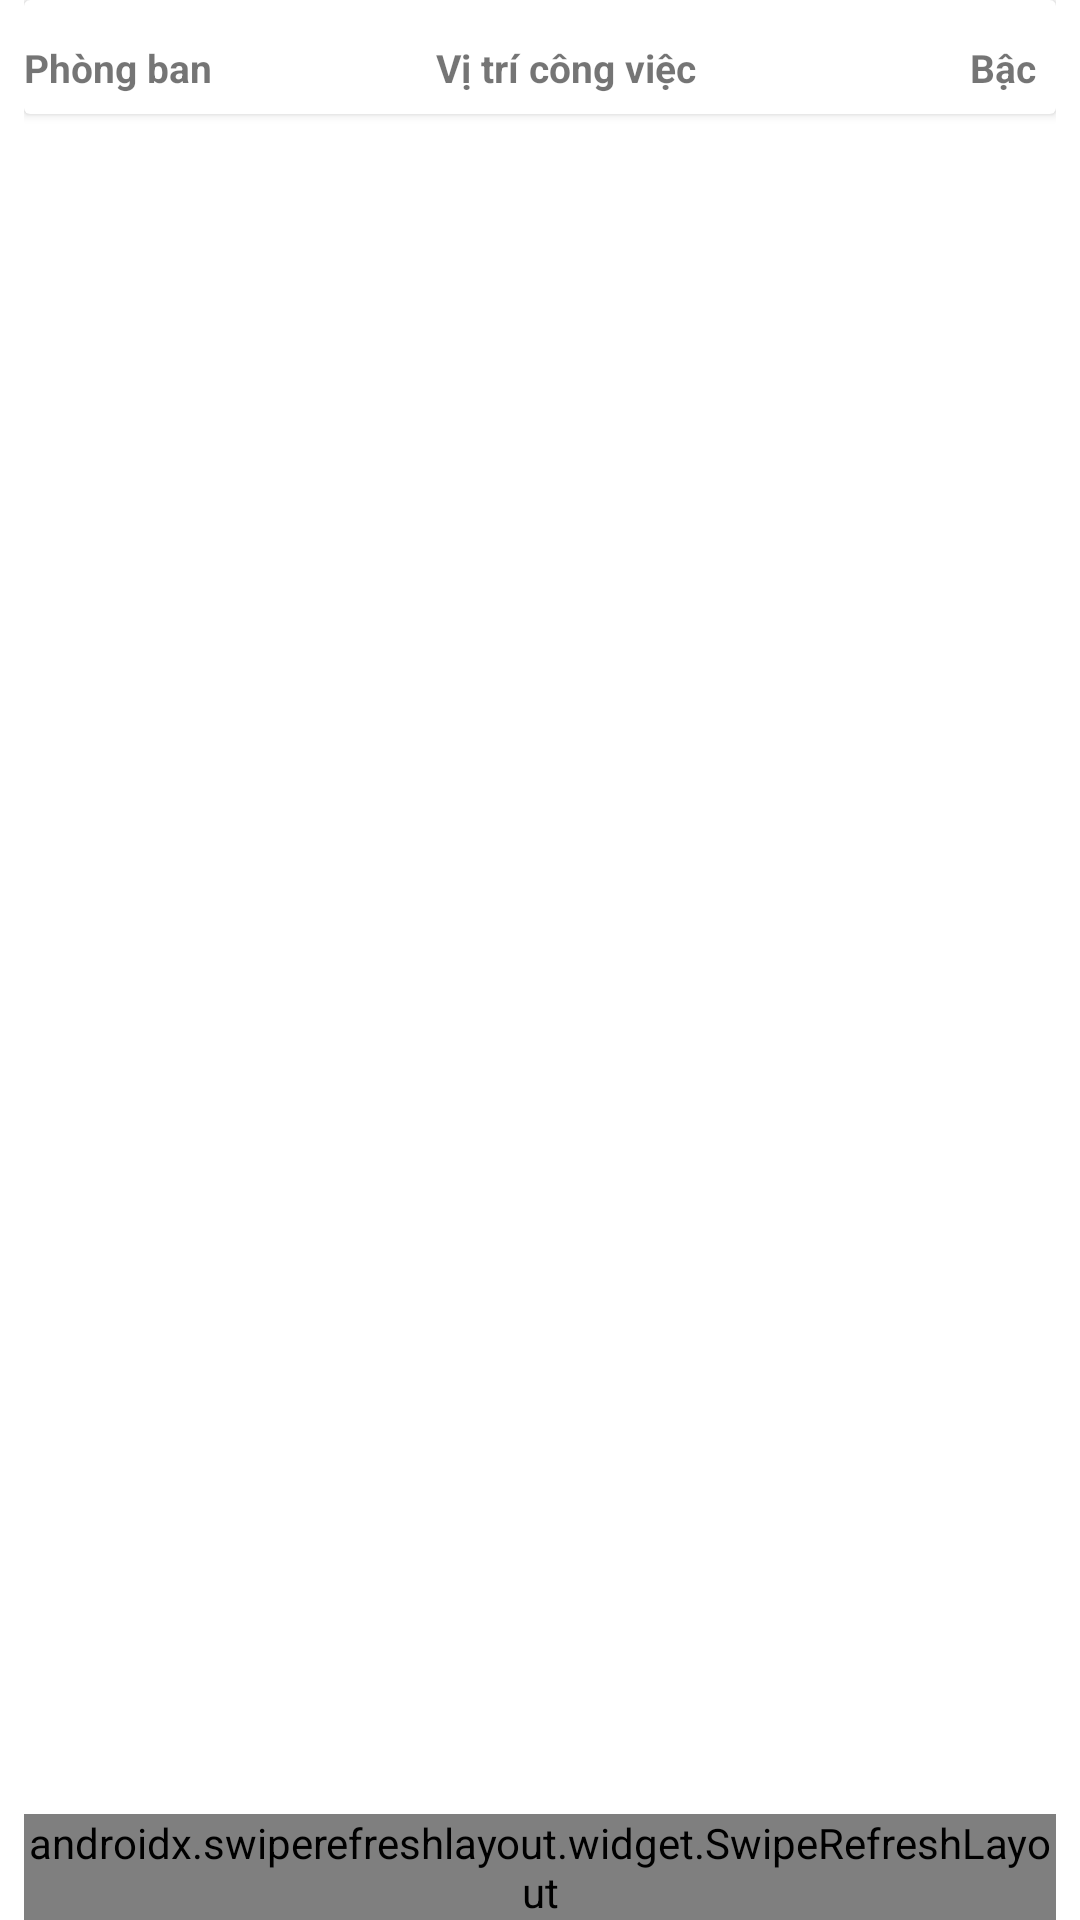

Reconstruct the res/layout file that produces this screen, plus the resources it refers to.
<!-- AndroidManifest.xml: application theme AppTheme -->
<!-- res/layout/activity_bsc_vitri_congviec.xml -->
<?xml version="1.0" encoding="utf-8"?>
<RelativeLayout xmlns:android="http://schemas.android.com/apk/res/android"
    xmlns:app="http://schemas.android.com/apk/res-auto"
    xmlns:tools="http://schemas.android.com/tools"
    android:layout_width="match_parent"
    android:layout_height="match_parent"
    android:background="#ffffff"
    android:paddingLeft="8dp"
    android:paddingRight="8dp">

    <androidx.cardview.widget.CardView
        android:id="@+id/cv"
        android:layout_width="match_parent"
        android:layout_height="38dp"
        android:layout_alignParentTop="true"
        android:clickable="true"

        android:clipChildren="false"
        android:clipToPadding="false"
        android:divider="@android:color/darker_gray"
        android:dividerHeight="0.0px"
        android:foreground="?android:attr/selectableItemBackground"
        android:padding="0dp"
        tools:ignore="MissingConstraints">

        <LinearLayout
            android:layout_width="match_parent"
            android:layout_height="45dp"
            android:orientation="horizontal"
            android:weightSum="1">

            <TextView
                android:layout_width="0dp"
                android:layout_height="match_parent"
                android:layout_weight="0.4"
                android:gravity="left|center_vertical"
                android:text="Phòng ban"
                android:textSize="13dp"
                android:textStyle="bold" />

            <TextView
                android:layout_width="0dp"
                android:layout_height="match_parent"
                android:layout_weight="0.5"
                android:gravity="left|center_vertical"
                android:text="Vị trí công việc"
                android:textSize="13dp"
                android:textStyle="bold" />

            <TextView
                android:layout_width="0dp"
                android:layout_height="match_parent"
                android:layout_weight="0.1"
                android:gravity="center|center_vertical"
                android:text="Bậc"
                android:textSize="13dp"
                android:textStyle="bold" />
        </LinearLayout>

    </androidx.cardview.widget.CardView>


    <androidx.swiperefreshlayout.widget.SwipeRefreshLayout
        android:id="@+id/swiperefresh"
        android:layout_width="match_parent"
        android:layout_height="wrap_content"
        android:layout_alignParentBottom="true"
        android:layout_marginTop="40dp">

        <androidx.recyclerview.widget.RecyclerView
            android:id="@+id/recycleView"
            android:layout_width="match_parent"
            android:layout_height="match_parent" />
    </androidx.swiperefreshlayout.widget.SwipeRefreshLayout>

</RelativeLayout>
<!-- resources referenced by this layout -->
<resources>
  <style name="AppTheme" parent="Theme.MaterialComponents.Light.DarkActionBar">
          
          <item name="colorPrimary">#1A237E</item>
          <item name="colorPrimaryDark">#1A237E</item>
          <item name="colorAccent">@color/colorAccent</item>
      </style>
  <color name="colorAccent">#F34437</color>
</resources>
